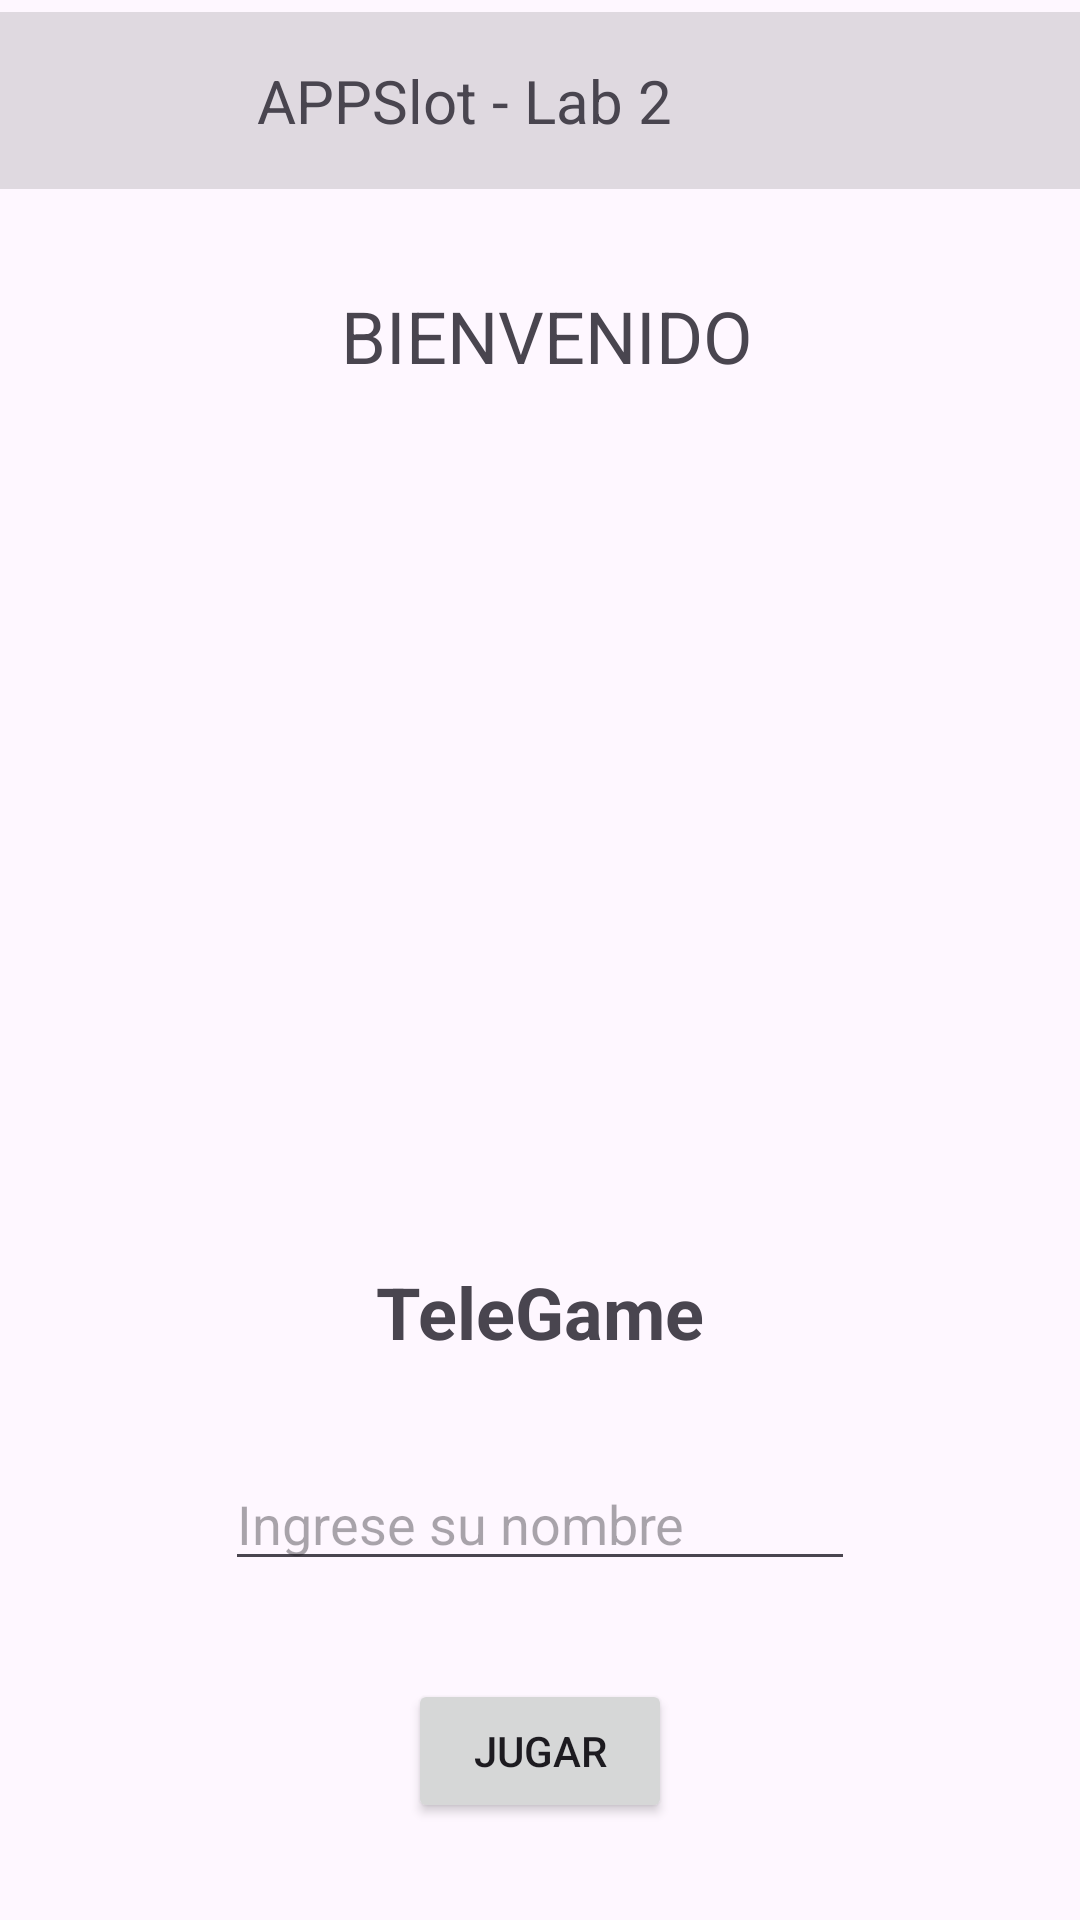

Reconstruct the res/layout file that produces this screen, plus the resources it refers to.
<!-- AndroidManifest.xml: application theme Theme.TeleGame -->
<!-- res/layout/activity_main.xml -->
<?xml version="1.0" encoding="utf-8"?>
<androidx.constraintlayout.widget.ConstraintLayout xmlns:android="http://schemas.android.com/apk/res/android"
    xmlns:app="http://schemas.android.com/apk/res-auto"
    xmlns:tools="http://schemas.android.com/tools"
    android:id="@+id/main"
    android:layout_width="match_parent"
    android:layout_height="match_parent"
    tools:context=".MainActivity">


    


    <TextView
        android:id="@+id/textView"
        android:layout_width="411dp"
        android:layout_height="59dp"
        android:layout_marginTop="4dp"
        android:background="?android:attr/listDivider"
        android:text="APPSlot - Lab 2"
        android:gravity="center"
        android:textSize="20sp"
        app:layout_constraintEnd_toEndOf="parent"
        app:layout_constraintHorizontal_bias="1.0"
        app:layout_constraintStart_toStartOf="parent"
        app:layout_constraintTop_toTopOf="parent" />

    <TextView
        android:id="@+id/textView2"
        android:layout_width="wrap_content"
        android:layout_height="wrap_content"
        android:text="BIENVENIDO"
        android:textSize="24sp"
        app:layout_constraintBottom_toTopOf="@+id/imageView"
        app:layout_constraintEnd_toEndOf="parent"
        app:layout_constraintHorizontal_bias="0.51"
        app:layout_constraintStart_toStartOf="parent"
        app:layout_constraintTop_toBottomOf="@+id/textView" />

    <ImageView
        android:id="@+id/imageView"
        android:layout_width="221dp"
        android:layout_height="228dp"
        android:contentDescription="TODO"
        app:layout_constraintBottom_toTopOf="@+id/textView3"
        app:layout_constraintEnd_toEndOf="parent"
        app:layout_constraintStart_toStartOf="parent"
        app:layout_constraintTop_toBottomOf="@+id/textView2"
        app:srcCompat="@drawable/antenna_logo" />

    <TextView
        android:id="@+id/textView3"
        android:layout_width="wrap_content"
        android:layout_height="wrap_content"
        android:text="TeleGame"
        android:textSize="24sp"
        android:textStyle="bold"
        app:layout_constraintBottom_toTopOf="@+id/editarNombre"
        app:layout_constraintEnd_toEndOf="parent"
        app:layout_constraintStart_toStartOf="parent"
        app:layout_constraintTop_toBottomOf="@+id/imageView" />

    <EditText
        android:id="@+id/editarNombre"
        android:layout_width="wrap_content"
        android:layout_height="wrap_content"
        android:ems="10"
        android:hint="Ingrese su nombre"
        android:inputType="text"
        app:layout_constraintBottom_toTopOf="@+id/buttonStartGame"
        app:layout_constraintEnd_toEndOf="parent"
        app:layout_constraintStart_toStartOf="parent"
        app:layout_constraintTop_toBottomOf="@+id/textView3" />

    <Button
        android:id="@+id/buttonStartGame"
        android:layout_width="wrap_content"
        android:layout_height="wrap_content"
        android:text="Jugar"
        app:layout_constraintBottom_toBottomOf="parent"
        app:layout_constraintEnd_toEndOf="parent"
        app:layout_constraintStart_toStartOf="parent"
        app:layout_constraintTop_toBottomOf="@+id/editarNombre" />

    
    
</androidx.constraintlayout.widget.ConstraintLayout>
<!-- resources referenced by this layout -->
<resources>
  <style name="Theme.TeleGame" parent="Base.Theme.TeleGame" />
  <style name="Base.Theme.TeleGame" parent="Theme.Material3.DayNight">
          
          
  
  
      </style>
</resources>
